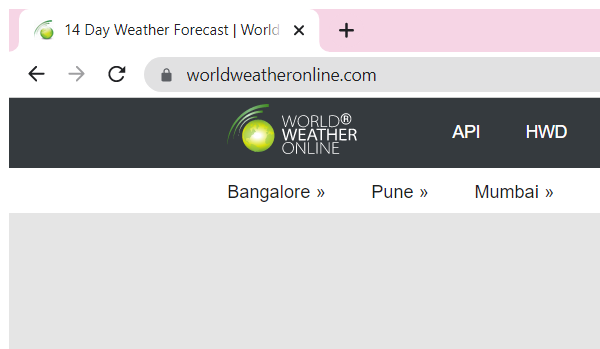
Task: Robotic Enterprise Framework
Workflow: CloseAllApplications

Step 1 [try]: Attach Browser 'chrome.exe 14' in window '14 Day Weather Forecast | World Weather Online' (chrome.exe)

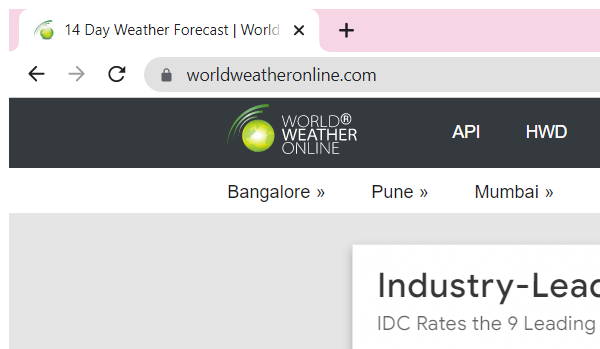
Step 2 [catch]: Close Window 'chrome.exe 14' in window '14 Day Weather Forecast | World Weather Online' (chrome.exe)
